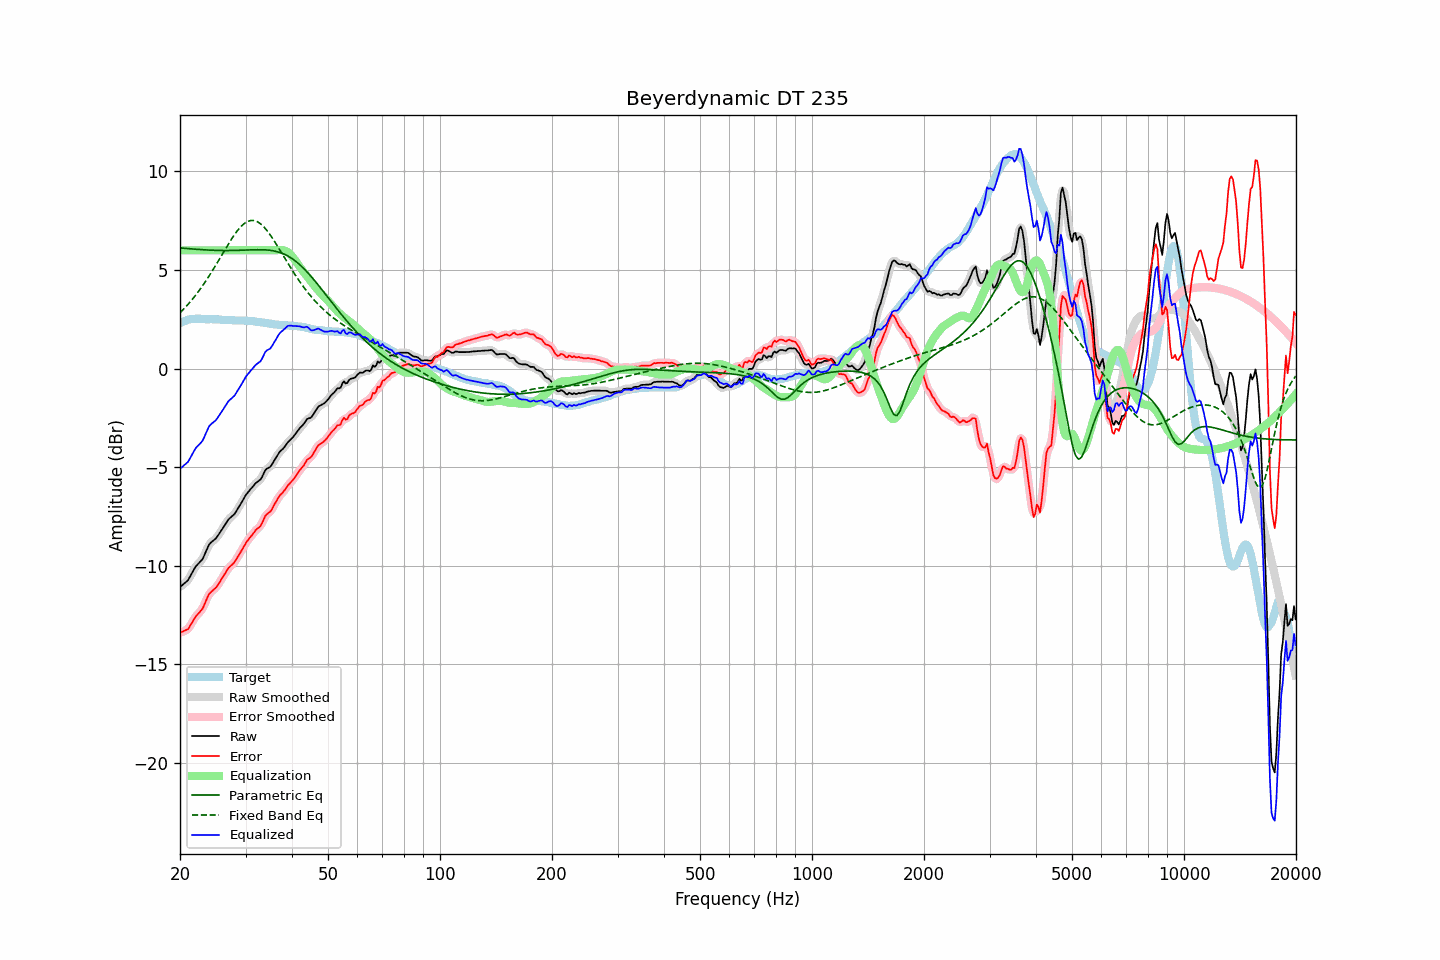

Values plotted in this chart, from the file beside it:
frequency, raw, error, smoothed, error_smoothed, equalization, parametric_eq, fixed_band_eq, equalized_raw, equalized_smoothed, target
20.00, -11.08, -13.39, -11.07, -13.38, 6.00, 6.12, 2.83, -5.08, -5.07, 2.31
20.20, -11.01, -13.36, -11.02, -13.37, 6.00, 6.11, 2.91, -5.01, -5.02, 2.35
20.40, -10.94, -13.33, -10.95, -13.34, 6.00, 6.11, 2.99, -4.94, -4.95, 2.39
20.61, -10.87, -13.28, -10.88, -13.30, 6.00, 6.10, 3.08, -4.87, -4.88, 2.41
20.81, -10.80, -13.25, -10.81, -13.26, 6.00, 6.09, 3.17, -4.80, -4.81, 2.45
21.02, -10.73, -13.22, -10.71, -13.19, 6.00, 6.09, 3.26, -4.73, -4.71, 2.49
21.23, -10.58, -13.08, -10.59, -13.09, 6.00, 6.08, 3.35, -4.58, -4.59, 2.50
21.44, -10.43, -12.95, -10.44, -12.95, 6.00, 6.07, 3.45, -4.43, -4.44, 2.52
21.66, -10.29, -12.81, -10.28, -12.80, 6.00, 6.07, 3.55, -4.29, -4.28, 2.52
21.87, -10.14, -12.67, -10.14, -12.67, 6.00, 6.06, 3.65, -4.14, -4.14, 2.52
22.09, -10.01, -12.55, -10.03, -12.56, 6.00, 6.05, 3.75, -4.01, -4.03, 2.53
22.31, -9.93, -12.47, -9.93, -12.46, 6.00, 6.05, 3.86, -3.93, -3.93, 2.53
22.54, -9.84, -12.38, -9.85, -12.38, 6.00, 6.04, 3.97, -3.84, -3.85, 2.53
22.76, -9.75, -12.28, -9.76, -12.28, 6.00, 6.04, 4.08, -3.75, -3.76, 2.52
22.99, -9.66, -12.18, -9.64, -12.16, 6.00, 6.03, 4.20, -3.66, -3.64, 2.51
23.22, -9.49, -12.01, -9.49, -12.00, 6.00, 6.03, 4.32, -3.49, -3.49, 2.51
23.45, -9.30, -11.80, -9.31, -11.81, 6.00, 6.02, 4.44, -3.30, -3.31, 2.50
23.69, -9.13, -11.63, -9.12, -11.62, 6.00, 6.02, 4.56, -3.13, -3.12, 2.50
23.92, -8.94, -11.44, -8.96, -11.47, 6.00, 6.01, 4.69, -2.94, -2.96, 2.50
24.16, -8.84, -11.35, -8.85, -11.35, 6.00, 6.01, 4.81, -2.84, -2.85, 2.51
24.40, -8.77, -11.28, -8.77, -11.27, 6.00, 6.00, 4.94, -2.77, -2.77, 2.51
24.65, -8.70, -11.20, -8.71, -11.21, 6.00, 6.00, 5.08, -2.70, -2.71, 2.50
24.89, -8.64, -11.14, -8.63, -11.13, 6.00, 6.00, 5.21, -2.64, -2.63, 2.50
25.14, -8.54, -11.04, -8.54, -11.04, 6.00, 6.00, 5.35, -2.54, -2.54, 2.50
25.39, -8.42, -10.92, -8.43, -10.92, 6.00, 5.99, 5.48, -2.42, -2.43, 2.50
25.65, -8.30, -10.79, -8.30, -10.79, 6.00, 5.99, 5.62, -2.30, -2.30, 2.49
25.91, -8.18, -10.65, -8.18, -10.66, 6.00, 5.99, 5.76, -2.18, -2.18, 2.48
26.16, -8.05, -10.53, -8.05, -10.53, 6.00, 5.99, 5.90, -2.05, -2.05, 2.48
26.43, -7.93, -10.40, -7.92, -10.39, 6.00, 5.99, 6.04, -1.93, -1.92, 2.47
26.69, -7.79, -10.27, -7.79, -10.26, 6.00, 5.99, 6.17, -1.79, -1.79, 2.47
26.96, -7.66, -10.13, -7.68, -10.15, 6.00, 5.99, 6.31, -1.66, -1.68, 2.46
27.23, -7.58, -10.05, -7.59, -10.05, 6.00, 5.99, 6.44, -1.58, -1.59, 2.46
27.50, -7.51, -9.97, -7.51, -9.97, 6.00, 5.99, 6.57, -1.51, -1.51, 2.46
27.77, -7.44, -9.89, -7.44, -9.89, 6.00, 5.99, 6.69, -1.44, -1.44, 2.45
28.05, -7.36, -9.81, -7.35, -9.80, 6.00, 5.99, 6.81, -1.36, -1.35, 2.45
28.33, -7.23, -9.67, -7.24, -9.68, 6.00, 6.00, 6.92, -1.23, -1.24, 2.44
28.62, -7.11, -9.54, -7.11, -9.55, 6.00, 6.00, 7.03, -1.11, -1.11, 2.44
28.90, -6.97, -9.41, -6.97, -9.41, 6.00, 6.00, 7.12, -0.97, -0.97, 2.44
29.19, -6.83, -9.27, -6.83, -9.27, 6.00, 6.00, 7.21, -0.83, -0.83, 2.44
29.48, -6.69, -9.14, -6.69, -9.13, 6.00, 6.01, 7.29, -0.69, -0.69, 2.44
29.78, -6.54, -8.98, -6.55, -8.98, 6.00, 6.01, 7.36, -0.54, -0.55, 2.43
30.08, -6.41, -8.85, -6.42, -8.85, 6.00, 6.01, 7.41, -0.41, -0.42, 2.44
30.38, -6.30, -8.73, -6.30, -8.73, 6.00, 6.02, 7.46, -0.30, -0.30, 2.42
30.68, -6.20, -8.62, -6.20, -8.62, 6.00, 6.02, 7.49, -0.20, -0.20, 2.42
30.99, -6.10, -8.51, -6.11, -8.52, 6.00, 6.02, 7.51, -0.10, -0.11, 2.41
31.30, -6.01, -8.42, -6.01, -8.41, 6.00, 6.03, 7.51, -0.01, -0.01, 2.41
31.61, -5.91, -8.32, -5.91, -8.31, 6.00, 6.03, 7.51, 0.09, 0.09, 2.41
31.93, -5.81, -8.20, -5.83, -8.21, 6.00, 6.03, 7.49, 0.19, 0.17, 2.38
32.24, -5.75, -8.12, -5.76, -8.14, 6.00, 6.03, 7.46, 0.25, 0.24, 2.37
32.57, -5.69, -8.06, -5.70, -8.06, 6.00, 6.03, 7.41, 0.31, 0.30, 2.37
32.89, -5.63, -7.99, -5.61, -7.97, 6.00, 6.03, 7.35, 0.37, 0.39, 2.36
33.22, -5.50, -7.84, -5.49, -7.83, 6.00, 6.03, 7.28, 0.50, 0.51, 2.34
33.55, -5.33, -7.67, -5.33, -7.66, 6.00, 6.03, 7.20, 0.67, 0.67, 2.34
33.89, -5.16, -7.48, -5.19, -7.51, 6.00, 6.02, 7.11, 0.84, 0.81, 2.31
34.23, -5.07, -7.39, -5.09, -7.40, 6.00, 6.02, 7.01, 0.93, 0.91, 2.31
34.57, -5.03, -7.32, -5.03, -7.32, 6.00, 6.01, 6.91, 0.97, 0.97, 2.29
34.92, -4.99, -7.27, -4.97, -7.25, 6.00, 6.00, 6.80, 1.01, 1.03, 2.28
35.27, -4.88, -7.16, -4.88, -7.14, 6.00, 5.99, 6.68, 1.12, 1.12, 2.28
35.62, -4.74, -7.00, -4.76, -7.01, 6.00, 5.98, 6.55, 1.26, 1.24, 2.25
35.97, -4.61, -6.85, -4.61, -6.86, 6.00, 5.96, 6.43, 1.39, 1.39, 2.24
... 635 more rows
